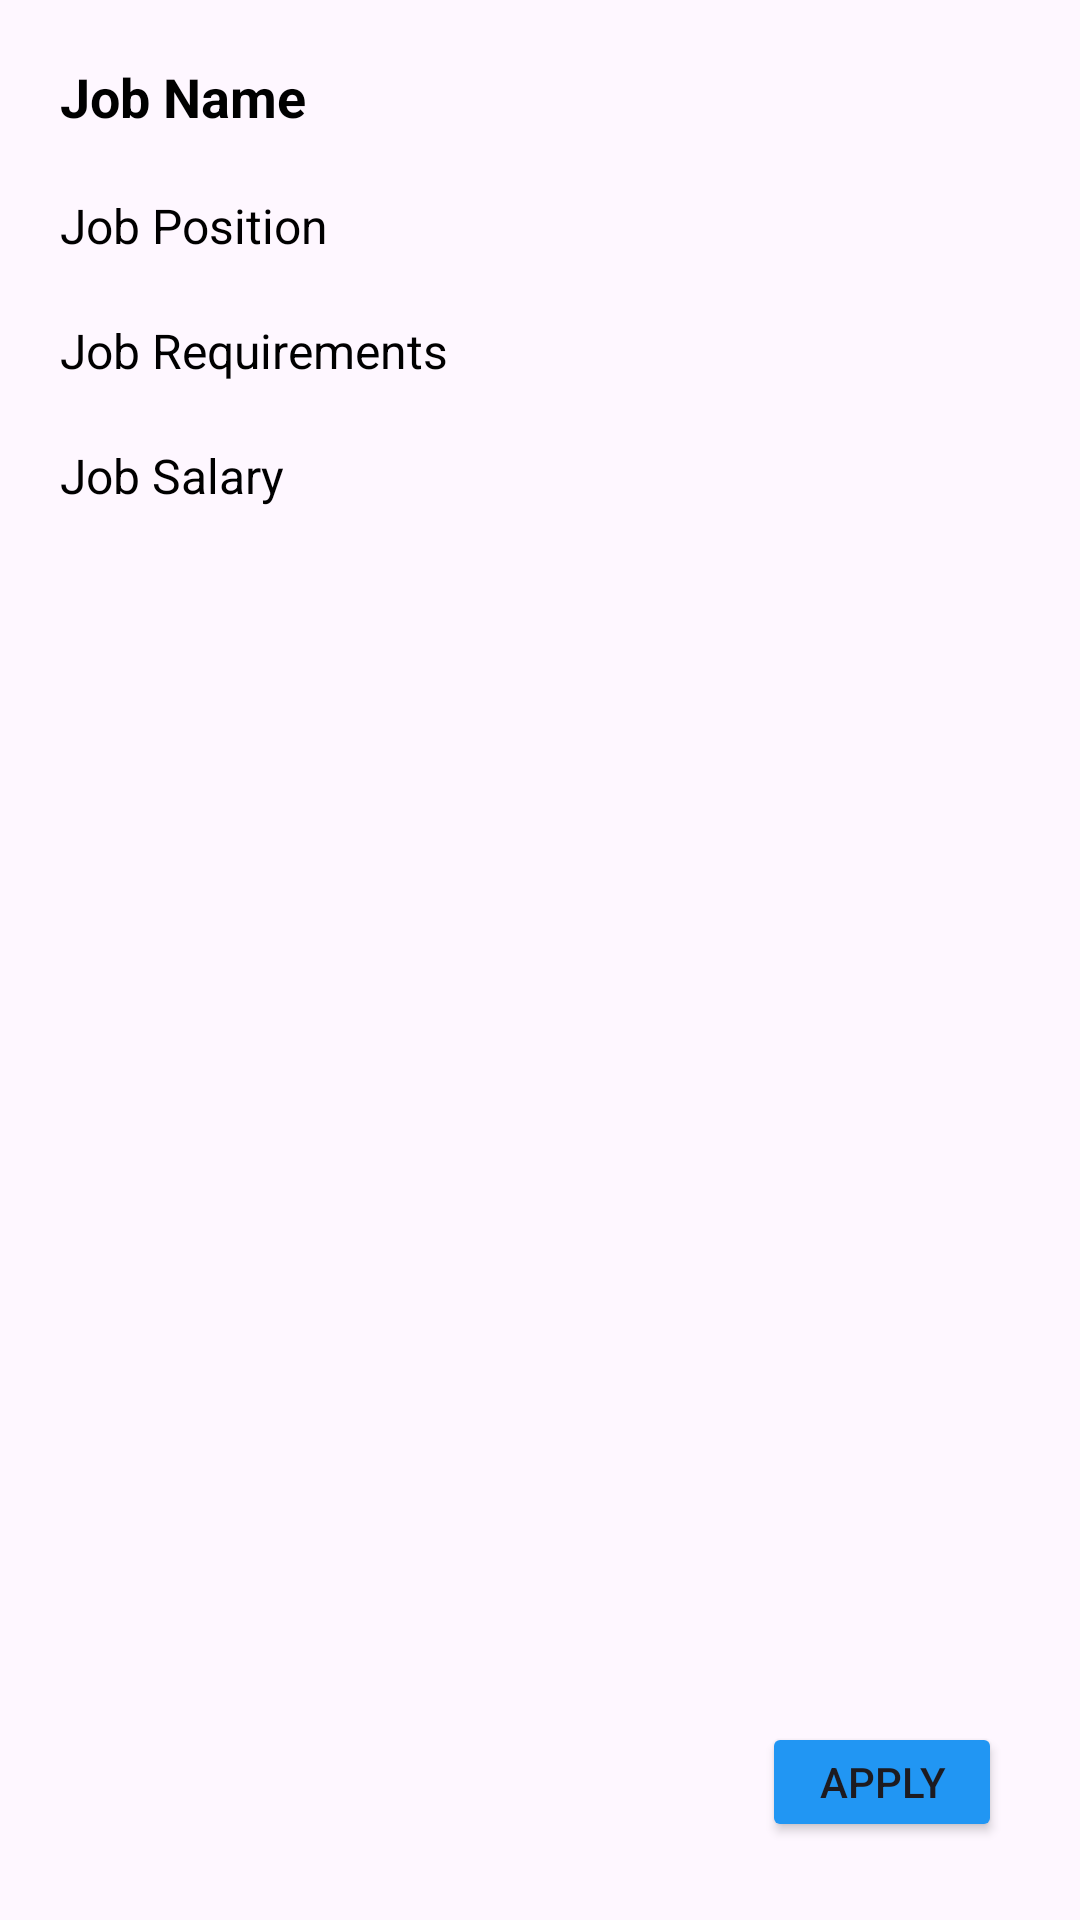

This screen was rendered from an Android layout file. Write that file and the resources it references.
<!-- AndroidManifest.xml: application theme Theme.Yellow -->
<!-- res/layout/job_list.xml -->
<RelativeLayout xmlns:android="http://schemas.android.com/apk/res/android"
    android:layout_width="match_parent"
    android:layout_height="wrap_content"
    android:layout_margin="20dp"
    android:padding="10dp"
    android:background="@drawable/rounded_background">

    <LinearLayout
        android:layout_width="match_parent"
        android:layout_height="wrap_content"
        android:orientation="vertical">

        <TextView
            android:id="@+id/text_job_name"
            android:layout_width="match_parent"
            android:layout_height="wrap_content"
            android:textSize="18sp"
            android:textColor="@android:color/black"
            android:textStyle="bold"
            android:padding="10dp"
            android:text="Job Name"/>

        <TextView
            android:id="@+id/text_job_position"
            android:layout_width="match_parent"
            android:layout_height="wrap_content"
            android:textSize="16sp"
            android:textColor="@android:color/black"
            android:padding="10dp"
            android:text="Job Position"/>

        <TextView
            android:id="@+id/text_job_requirements"
            android:layout_width="match_parent"
            android:layout_height="wrap_content"
            android:textSize="16sp"
            android:textColor="@android:color/black"
            android:padding="10dp"
            android:text="Job Requirements"/>

        <TextView
            android:id="@+id/text_job_jobsal"
            android:layout_width="match_parent"
            android:layout_height="wrap_content"
            android:textSize="16sp"
            android:textColor="@android:color/black"
            android:padding="10dp"
            android:text="Job Salary"/>

    </LinearLayout>

    <Button
        android:id="@+id/btn_apply_job"
        android:layout_width="wrap_content"
        android:layout_height="wrap_content"
        android:text="Apply"
        android:backgroundTint="@color/blue"
        android:onClick="onApplyButtonClick"
        android:minWidth="80dp"
        android:minHeight="40dp"
        android:padding="8dp"
        android:layout_alignParentEnd="true"
        android:layout_alignParentBottom="true"
        android:layout_marginEnd="16dp"
        android:layout_marginBottom="16dp"/>

</RelativeLayout>
<!-- resources referenced by this layout -->
<resources>
  <color name="blue">#2196F3</color>
  <style name="Theme.Yellow" parent="Base.Theme.Yellow" />
  <style name="Base.Theme.Yellow" parent="Theme.Material3.DayNight.NoActionBar">
          
          
      </style>
</resources>
